16-way image classification set "dataset" from GitHub (Tanmxy88/Rare-plant-species-Identification); label vocabulary: Shotomuli plant, agnishikha plant, anantamul plant, apang plant, ayapan plant, bamonhati plant, basok plant, betal plant, chapalish plant, gainura plant, kalochitra plant, kalodhutura plant, kalomegh plant, punarnava plant, ramtulsi plant, sarpaghandha plant.

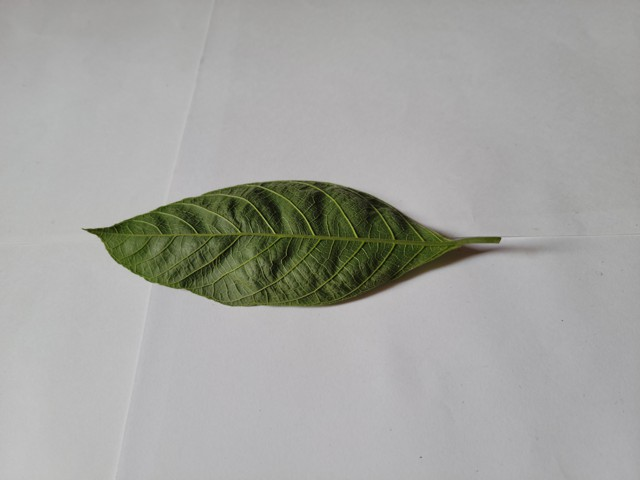
Label: chapalish plant

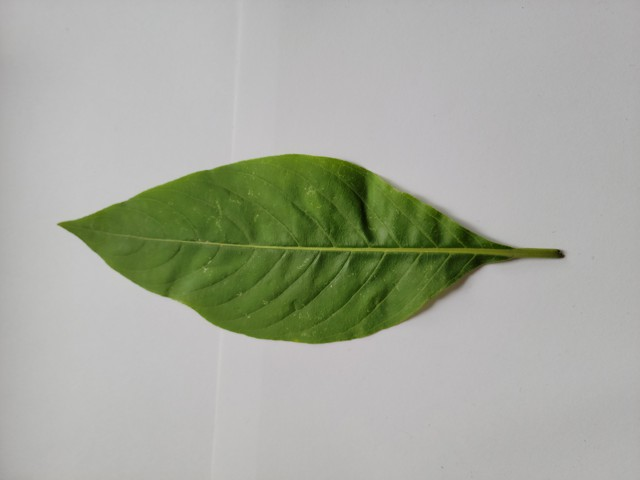
Label: basok plant

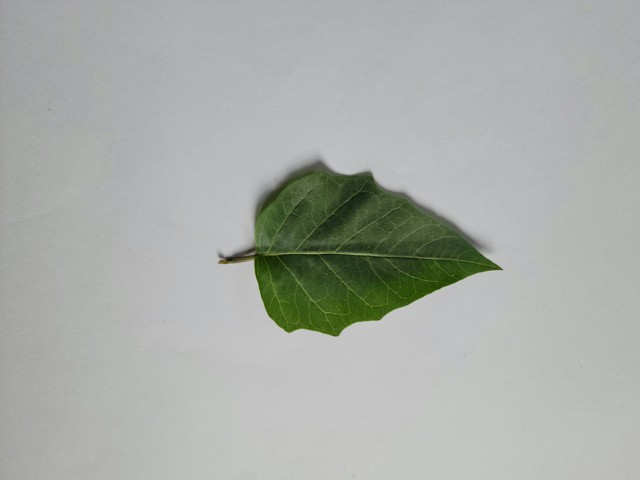
Label: kalodhutura plant

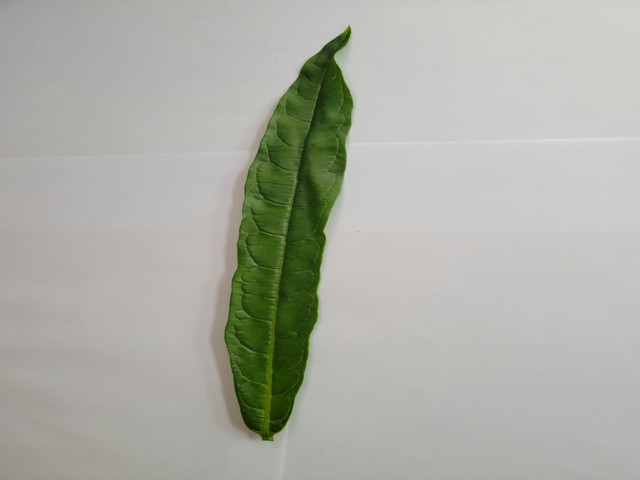
Label: bamonhati plant

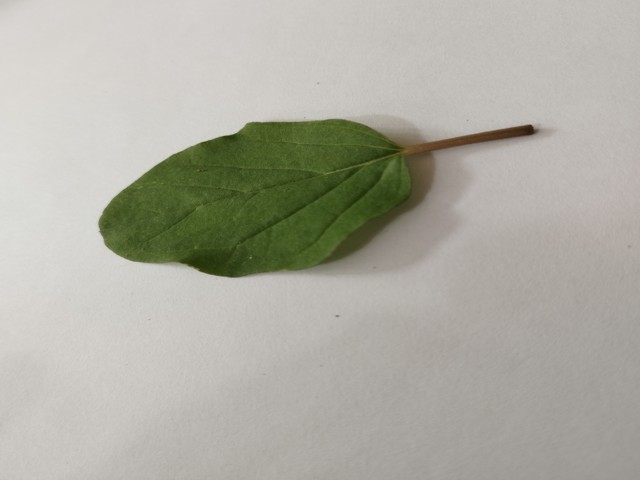
Label: punarnava plant

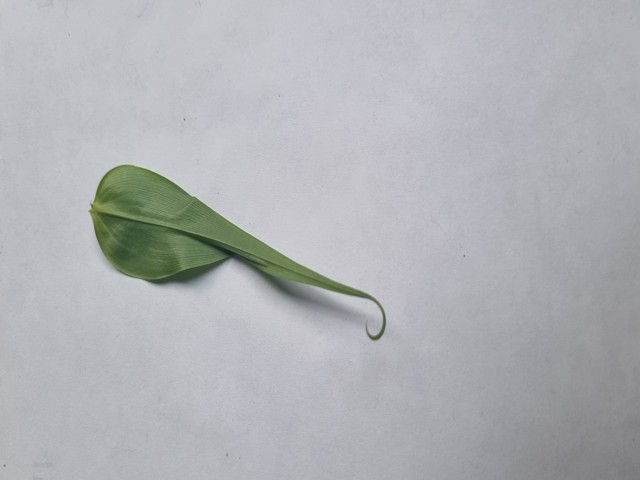
Label: agnishikha plant
